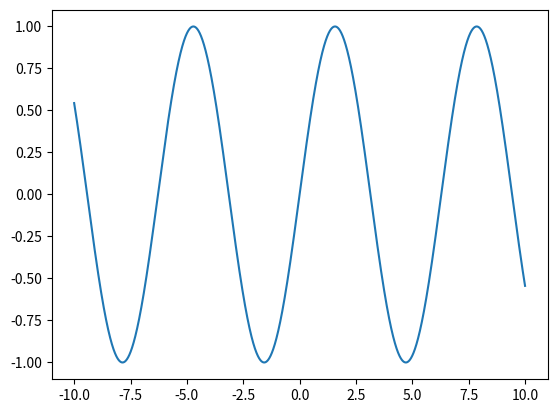

Here is the Python script that generated this plot:
import matplotlib.pyplot as plt
import numpy as np

x = np.linspace(-10, 10, 10000)
y = np.sin(x)

fig, ax = plt.subplots()

ax.plot(x, y)

plt.show()
